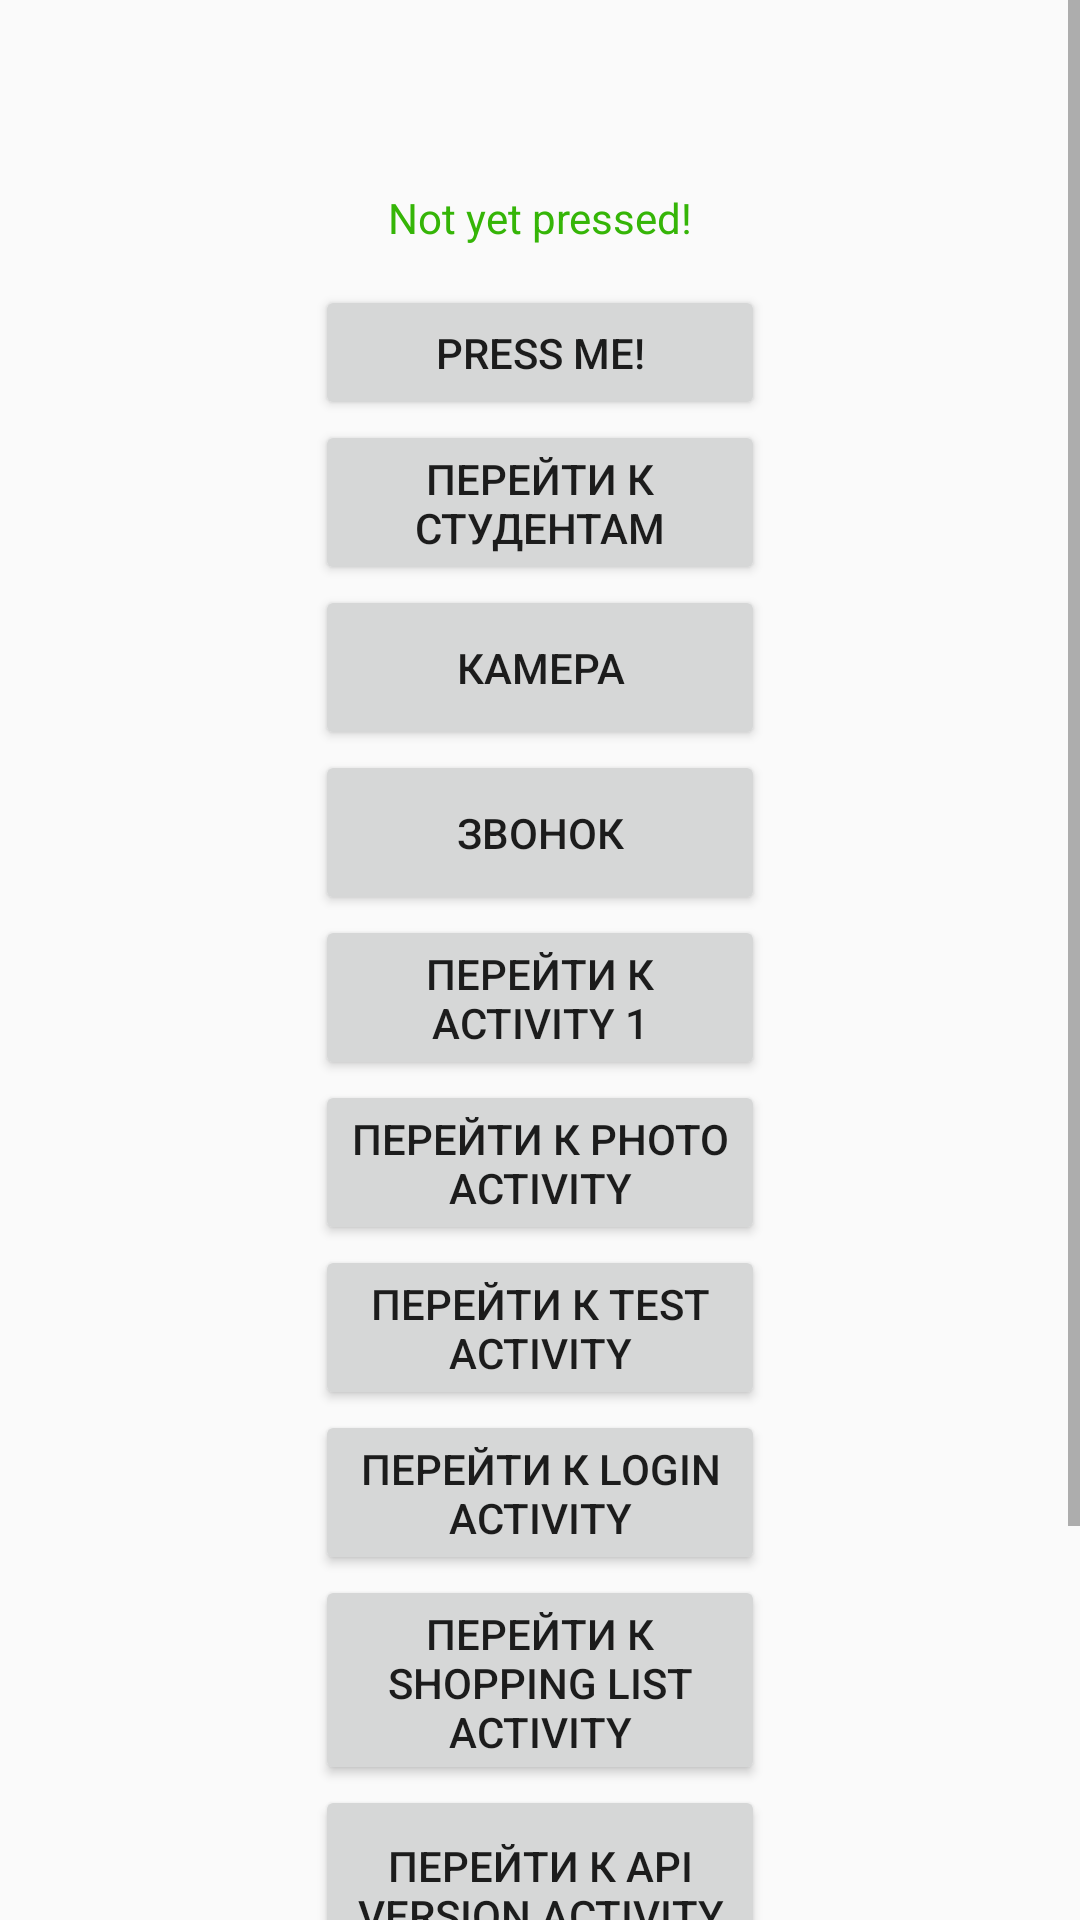

The Android layout XML behind this screen, and the referenced resources:
<!-- AndroidManifest.xml: application theme AppTheme -->
<!-- res/layout/activity_main.xml -->
<?xml version="1.0" encoding="utf-8"?>
<LinearLayout xmlns:tools="http://schemas.android.com/tools"
    android:layout_height="match_parent"
    android:layout_width="match_parent"
    android:orientation="vertical"
    xmlns:android="http://schemas.android.com/apk/res/android">

    <ScrollView
        android:layout_width="match_parent"
        android:layout_height="match_parent"
        tools:ignore="UselessParent">

        <LinearLayout
            android:layout_width="match_parent"
            android:layout_height="wrap_content"
            android:orientation="vertical">

            <TextView
                android:id="@+id/textview_activity_main_status"
                android:layout_width="match_parent"
                android:layout_height="45dp"
                android:text="@string/activity_main_textview_status_not_pressed"
                android:textColor="@color/green"
                android:textAlignment="center"
                android:gravity="center"
                android:layout_marginTop="50dp"/>

            <Button
                android:id="@+id/button_activity_main_action"
                android:text="@string/activity_main_button_change_textview_text"
                android:layout_width="150dp"
                android:layout_height="45dp"
                android:gravity="center"
                android:layout_gravity="center"/>

            <Button
              android:id="@+id/button_activity_main_goto_students_activity"
              android:text="@string/activity_main_button_goto_students_activity_text"
              android:layout_width="150dp"
              android:layout_height="55dp"
              android:gravity="center"
              android:layout_gravity="center"/>

          <Button
              android:id="@+id/button_activity_main_open_camera"
              android:text="@string/activity_main_button_open_camera"
              android:layout_width="150dp"
              android:layout_height="55dp"
              android:gravity="center"
              android:layout_gravity="center"/>

            <Button
               android:id="@+id/button_activity_main_start_call"
               android:text="@string/activity_main_button_start_call"
               android:layout_width="150dp"
               android:layout_height="55dp"
               android:gravity="center"
               android:layout_gravity="center"/>

            <Button
               android:id="@+id/button_activity_main_goto_activity1"
               android:text="@string/activity_main_button_goto_activity1"
               android:layout_width="150dp"
               android:layout_height="55dp"
               android:gravity="center"
               android:layout_gravity="center"/>

            <Button
               android:id="@+id/button_activity_main_goto_activity_photo"
               android:text="@string/activity_main_button_goto_activity_photo"
               android:layout_width="150dp"
               android:layout_height="55dp"
               android:gravity="center"
               android:layout_gravity="center"/>

            <Button
                android:id="@+id/button_activity_main_goto_activity_test"
                android:text="@string/activity_main_button_goto_activity_test"
                android:layout_width="150dp"
                android:layout_height="55dp"
                android:gravity="center"
                android:layout_gravity="center"/>

            <Button
                android:id="@+id/button_activity_main_goto_activity_login"
                android:layout_width="150dp"
                android:layout_height="55dp"
                android:layout_gravity="center"
                android:gravity="center"
                android:text="@string/activity_main_button_goto_activity_login"/>

            <Button
                android:id="@+id/button_activity_main_goto_activity_shopping_list"
                android:layout_width="150dp"
                android:layout_height="70dp"
                android:layout_gravity="center"
                android:gravity="center"
                android:text="@string/activity_main_button_goto_activity_shopping_list"/>

            <Button
                android:id="@+id/button_activity_main_goto_activity_api_version"
                android:layout_width="150dp"
                android:layout_height="70dp"
                android:layout_gravity="center"
                android:gravity="center"
                android:text="@string/activity_main_button_goto_activity_api_version"/>

            <Button
                android:id="@+id/button_activity_main_goto_activity_whatsapp"
                android:layout_width="150dp"
                android:layout_height="70dp"
                android:layout_gravity="center"
                android:gravity="center"
                android:text="@string/activity_main_button_goto_activity_whatsapp"/>

            <Button
                android:id="@+id/button_activity_main_goto_activity_new_login"
                android:layout_width="150dp"
                android:layout_height="70dp"
                android:layout_gravity="center"
                android:gravity="center"
                android:text="@string/activity_main_button_goto_activity_new_login"/>
        </LinearLayout>
    </ScrollView>
</LinearLayout>
<!-- resources referenced by this layout -->
<resources>
  <color name="green">#35B507</color>
  <string name="activity_main_button_change_textview_text">Press me!</string>
  <string name="activity_main_button_goto_activity1">Перейти к Activity 1</string>
  <string name="activity_main_button_goto_activity_api_version">Перейти к API Version Activity</string>
  <string name="activity_main_button_goto_activity_login">Перейти к Login Activity</string>
  <string name="activity_main_button_goto_activity_new_login">Перейти к New Login Activity</string>
  <string name="activity_main_button_goto_activity_photo">Перейти к Photo Activity</string>
  <string name="activity_main_button_goto_activity_shopping_list">Перейти к Shopping List Activity</string>
  <string name="activity_main_button_goto_activity_test">Перейти к Test Activity</string>
  <string name="activity_main_button_goto_activity_whatsapp">Перейти к Whatsapp Activity</string>
  <string name="activity_main_button_goto_students_activity_text">Перейти к студентам</string>
  <string name="activity_main_button_open_camera">Камера</string>
  <string name="activity_main_button_start_call">Звонок</string>
  <string name="activity_main_textview_status_not_pressed">Not yet pressed!</string>
  <style name="AppTheme" parent="Theme.AppCompat.Light.DarkActionBar">
          
          <item name="colorPrimary">@color/colorPrimary</item>
          <item name="colorPrimaryDark">@color/colorPrimaryDark</item>
          <item name="colorAccent">@color/colorAccent</item>
      </style>
  <color name="colorPrimary">#6200EE</color>
  <color name="colorPrimaryDark">#3700B3</color>
  <color name="colorAccent">#03DAC5</color>
</resources>
